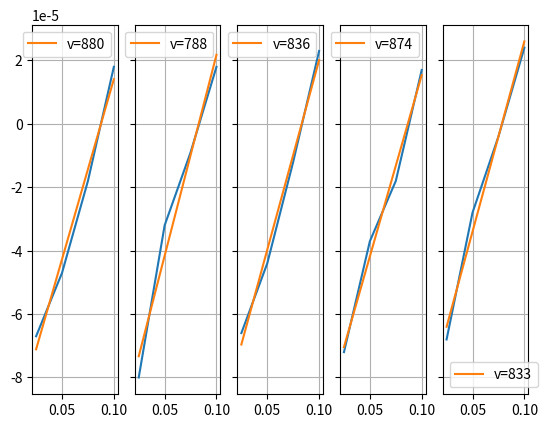

Python code for this plot:
import numpy as np
import matplotlib.pyplot as plt

x=[2.5e-2,5e-2,7.5e-2,1e-1]

t=np.array([[-6.7e-05, -4.7e-05, -1.8e-05,  1.8e-05],
            [-8.0e-05, -3.2e-05, -9.0e-06,  1.8e-05],
            [-6.6e-05, -4.4e-05, -1.2e-05,  2.3e-05],
            [-7.2e-05, -3.7e-05, -1.8e-05,  1.7e-05],
            [-6.8e-05, -2.8e-05, -4.0e-06,  2.4e-05]])

fig, axes = plt.subplots(1, 5,sharex=True,sharey=True)

for i in range(5):
    axes[i].plot(x,t[i])
    a,b=np.polyfit(x,t[i],deg=1)
    axes[i].plot(x,a*np.array(x)+b,label="v={}".format(int(1/a)))
    print(1/a)
    axes[i].legend()
    axes[i].grid(which='both')


plt.show()


